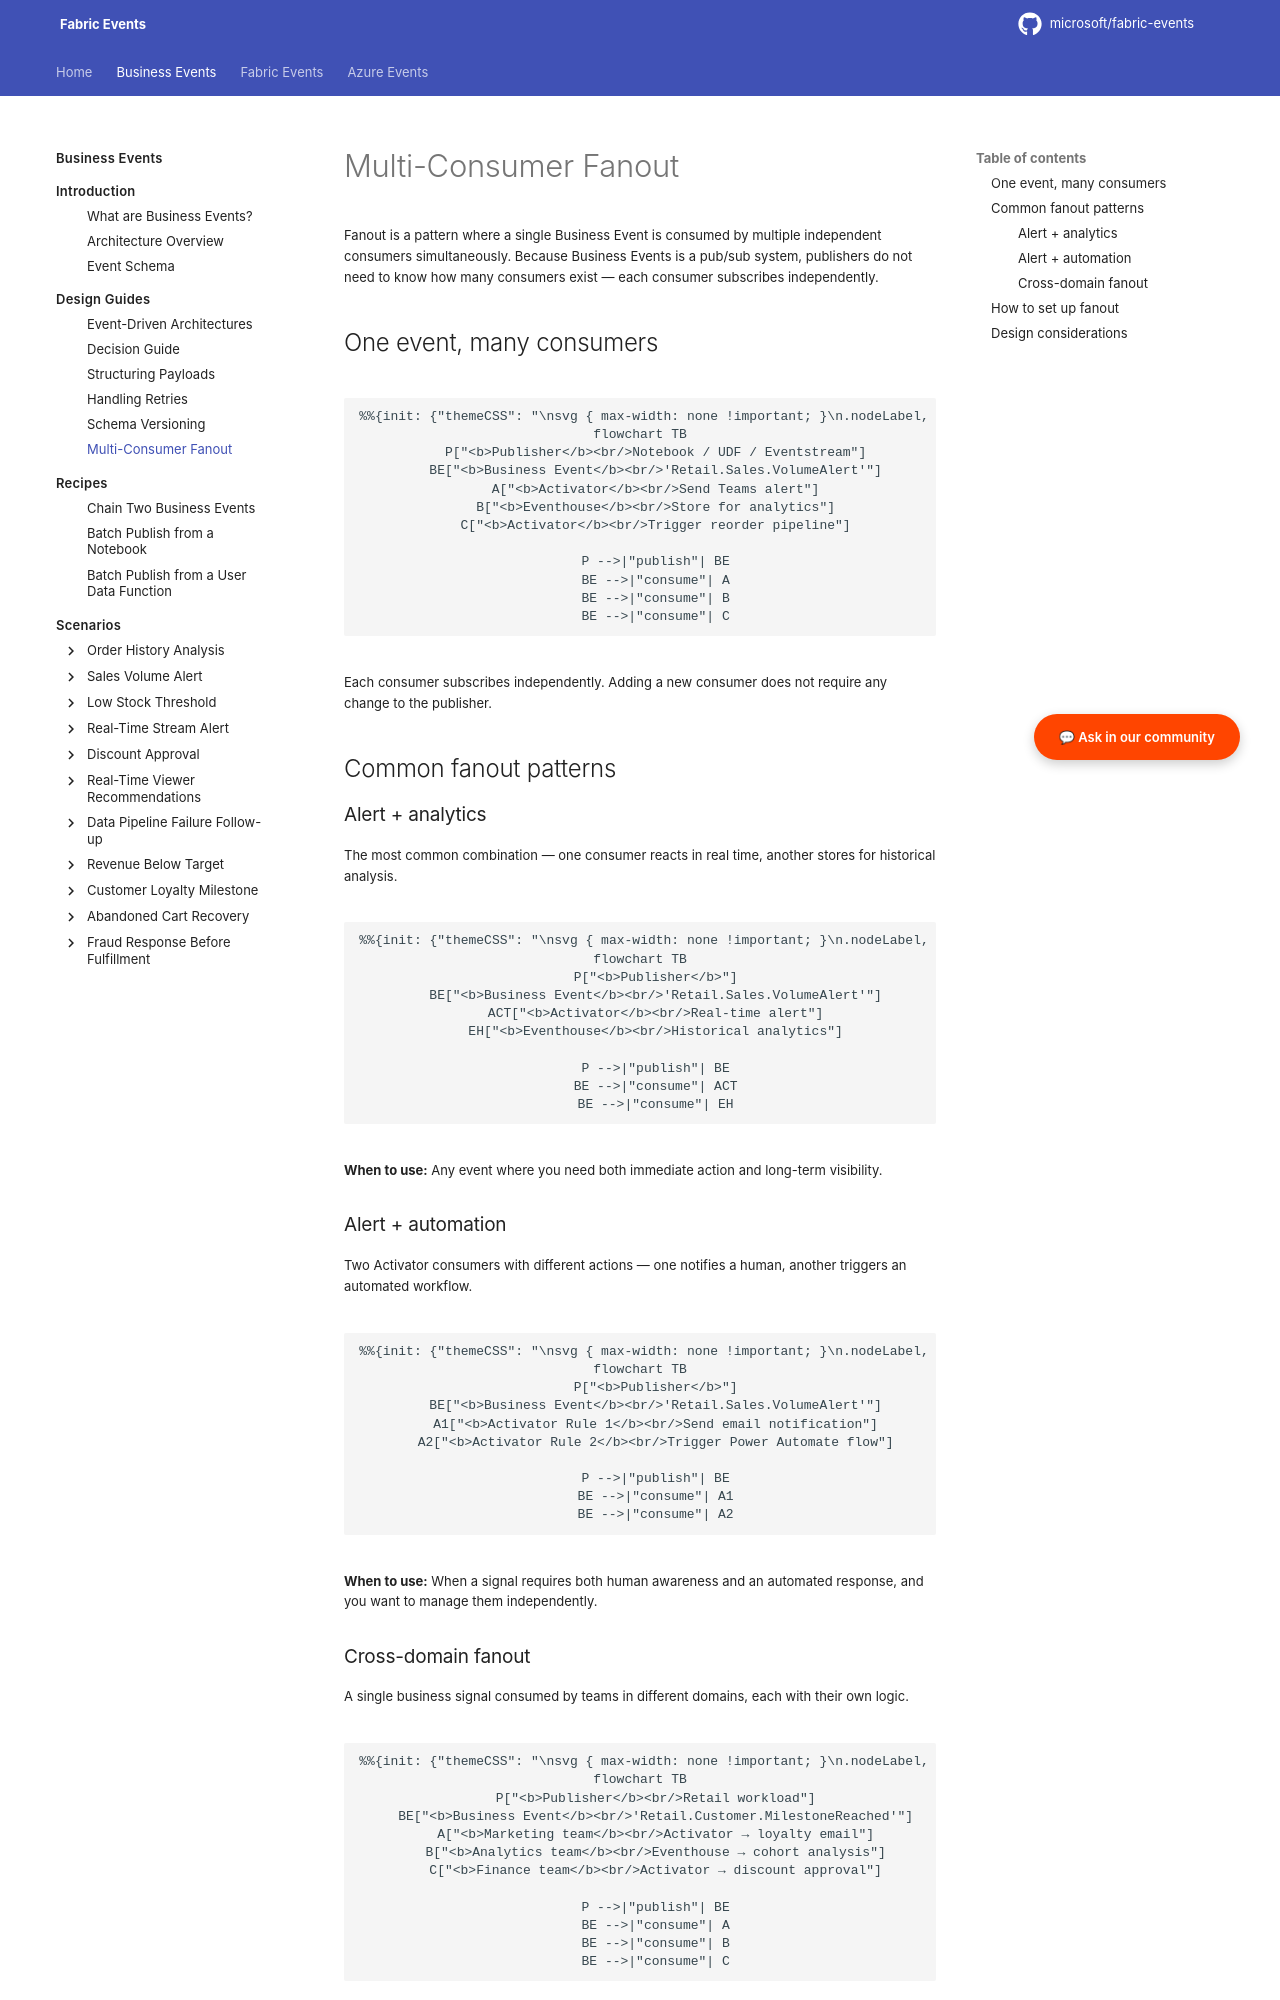

repository: microsoft/fabric-events · page: business-events/design-guides/multi-consumer-fanout/index.html · generator: mkdocs

# Multi-Consumer Fanout

Fanout is a pattern where a single Business Event is consumed by multiple independent consumers simultaneously. Because Business Events is a pub/sub system, publishers do not need to know how many consumers exist — each consumer subscribes independently.

## One event, many consumers

```mermaid
flowchart TB
    P["<b>Publisher</b><br/>Notebook / UDF / Eventstream"]
    BE["<b>Business Event</b><br/>'Retail.Sales.VolumeAlert'"]
    A["<b>Activator</b><br/>Send Teams alert"]
    B["<b>Eventhouse</b><br/>Store for analytics"]
    C["<b>Activator</b><br/>Trigger reorder pipeline"]

    P -->|"publish"| BE
    BE -->|"consume"| A
    BE -->|"consume"| B
    BE -->|"consume"| C
```

Each consumer subscribes independently. Adding a new consumer does not require any change to the publisher.

## Common fanout patterns

### Alert + analytics

The most common combination — one consumer reacts in real time, another stores for historical analysis.

```mermaid
flowchart TB
    P["<b>Publisher</b>"]
    BE["<b>Business Event</b><br/>'Retail.Sales.VolumeAlert'"]
    ACT["<b>Activator</b><br/>Real-time alert"]
    EH["<b>Eventhouse</b><br/>Historical analytics"]

    P -->|"publish"| BE
    BE -->|"consume"| ACT
    BE -->|"consume"| EH
```

**When to use:** Any event where you need both immediate action and long-term visibility.

### Alert + automation

Two Activator consumers with different actions — one notifies a human, another triggers an automated workflow.

```mermaid
flowchart TB
    P["<b>Publisher</b>"]
    BE["<b>Business Event</b><br/>'Retail.Sales.VolumeAlert'"]
    A1["<b>Activator Rule 1</b><br/>Send email notification"]
    A2["<b>Activator Rule 2</b><br/>Trigger Power Automate flow"]

    P -->|"publish"| BE
    BE -->|"consume"| A1
    BE -->|"consume"| A2
```

**When to use:** When a signal requires both human awareness and an automated response, and you want to manage them independently.
